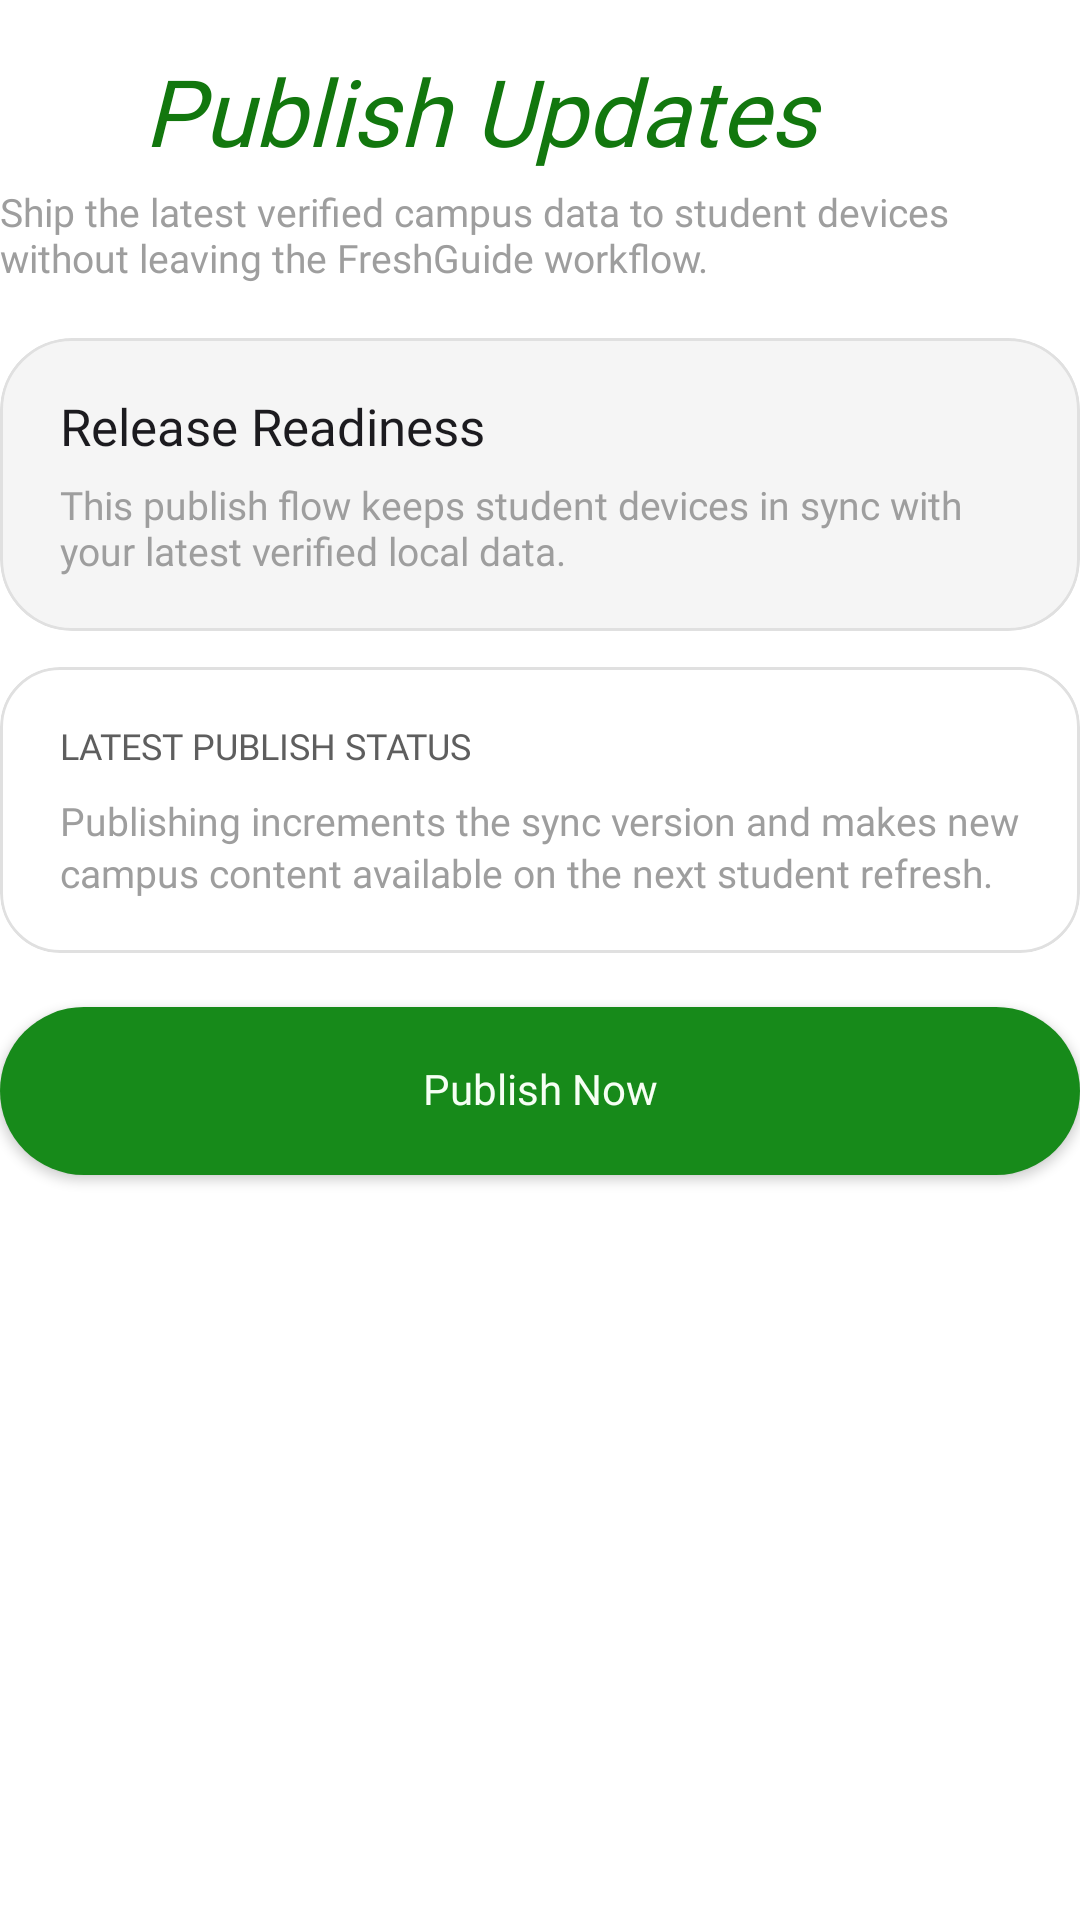

Reconstruct the res/layout file that produces this screen, plus the resources it refers to.
<!-- AndroidManifest.xml: application theme Theme.FreshGuide -->
<!-- res/layout/fragment_admin_publish.xml -->
<?xml version="1.0" encoding="utf-8"?>
<ScrollView xmlns:android="http://schemas.android.com/apk/res/android"
    xmlns:app="http://schemas.android.com/apk/res-auto"
    android:layout_width="match_parent"
    android:layout_height="match_parent"
    android:background="@color/background_default"
    android:fillViewport="true"
    android:overScrollMode="never"
    android:scrollbars="none">

    <LinearLayout
        android:layout_width="match_parent"
        android:layout_height="wrap_content"
        android:orientation="vertical"
        android:paddingStart="@dimen/screen_horizontal_gutter"
        android:paddingTop="16dp"
        android:paddingEnd="@dimen/screen_horizontal_gutter"
        android:paddingBottom="36dp">

        <LinearLayout
            android:layout_width="match_parent"
            android:layout_height="wrap_content"
            android:gravity="center_vertical"
            android:orientation="horizontal">

            <ImageButton
                android:id="@+id/btn_admin_back"
                android:layout_width="40dp"
                android:layout_height="40dp"
                android:background="?attr/selectableItemBackgroundBorderless"
                android:contentDescription="@string/action_back"
                android:padding="8dp"
                android:src="@drawable/ic_arrow_back_24"
                app:tint="@color/text_secondary" />

            <TextView
                style="@style/Style.FreshGuide.Text.AdminPageTitle"
                android:layout_width="0dp"
                android:layout_height="wrap_content"
                android:layout_marginStart="8dp"
                android:layout_weight="1"
                android:text="@string/admin_publish_title" />
        </LinearLayout>

        <TextView
            style="@style/Style.FreshGuide.Text.AdminPageSubtitle"
            android:layout_width="match_parent"
            android:layout_height="wrap_content"
            android:layout_marginTop="4dp"
            android:text="@string/admin_publish_subtitle" />

        <com.google.android.material.card.MaterialCardView
            style="@style/Style.FreshGuide.Card.Highlight"
            android:layout_width="match_parent"
            android:layout_height="wrap_content"
            android:layout_marginTop="18dp">

            <LinearLayout
                android:layout_width="match_parent"
                android:layout_height="wrap_content"
                android:orientation="vertical"
                android:paddingStart="20dp"
                android:paddingTop="18dp"
                android:paddingEnd="20dp"
                android:paddingBottom="18dp">

                <TextView
                    style="@style/Style.FreshGuide.Text.CardTitle"
                    android:layout_width="match_parent"
                    android:layout_height="wrap_content"
                    android:text="Release Readiness"
                    android:textSize="17sp" />

                <TextView
                    style="@style/Style.FreshGuide.Text.CardBody"
                    android:layout_width="match_parent"
                    android:layout_height="wrap_content"
                    android:layout_marginTop="6dp"
                    android:text="This publish flow keeps student devices in sync with your latest verified local data."
                    android:textSize="13sp" />

                <TextView
                    android:id="@+id/tv_publish_status"
                    android:layout_width="match_parent"
                    android:layout_height="wrap_content"
                    android:layout_marginTop="14dp"
                    android:background="@drawable/bg_admin_status_pill"
                    android:gravity="center"
                    android:paddingStart="16dp"
                    android:paddingTop="10dp"
                    android:paddingEnd="16dp"
                    android:paddingBottom="10dp"
                    android:textColor="@color/green_primary"
                    android:textSize="13sp"
                    android:visibility="gone" />
            </LinearLayout>
        </com.google.android.material.card.MaterialCardView>

        <com.google.android.material.card.MaterialCardView
            style="@style/Style.FreshGuide.Card.Section"
            android:layout_width="match_parent"
            android:layout_height="wrap_content"
            android:layout_marginTop="12dp">

            <LinearLayout
                android:layout_width="match_parent"
                android:layout_height="wrap_content"
                android:orientation="vertical"
                android:paddingStart="20dp"
                android:paddingTop="18dp"
                android:paddingEnd="20dp"
                android:paddingBottom="18dp">

                <TextView
                    style="@style/Style.FreshGuide.Text.FieldLabel"
                    android:layout_width="match_parent"
                    android:layout_height="wrap_content"
                    android:text="@string/admin_status_published" />

                <TextView
                    style="@style/Style.FreshGuide.Text.CardBody"
                    android:layout_width="match_parent"
                    android:layout_height="wrap_content"
                    android:layout_marginTop="8dp"
                    android:lineSpacingExtra="2dp"
                    android:text="Publishing increments the sync version and makes new campus content available on the next student refresh."
                    android:textSize="13sp" />
            </LinearLayout>
        </com.google.android.material.card.MaterialCardView>

        <Button
            android:id="@+id/btn_publish"
            style="@style/Style.FreshGuide.Button.Admin.Primary"
            android:layout_width="match_parent"
            android:layout_height="56dp"
            android:layout_marginTop="18dp"
            android:text="Publish Now"
            android:textSize="14sp" />
    </LinearLayout>
</ScrollView>
<!-- resources referenced by this layout -->
<resources>
  <color name="background_default">#FFFFFF</color>
  <color name="green_primary">#12770E</color>
  <color name="text_secondary">#5E5E5E</color>
  <string name="action_back">Back</string>
  <string name="admin_publish_subtitle">Ship the latest verified campus data to student devices without leaving the FreshGuide workflow.</string>
  <string name="admin_publish_title">Publish Updates</string>
  <string name="admin_status_published">Latest publish status</string>
  <style name="Style.FreshGuide.Card.Highlight" parent="Style.FreshGuide.Card.Section">
          <item name="cardBackgroundColor">@color/background_subtle</item>
          <item name="cardCornerRadius">24dp</item>
      </style>
  <style name="Style.FreshGuide.Card.Section" parent="Widget.MaterialComponents.CardView">
          <item name="cardBackgroundColor">@color/background_card</item>
          <item name="cardCornerRadius">20dp</item>
          <item name="cardElevation">0dp</item>
          <item name="strokeColor">@color/border_default</item>
          <item name="strokeWidth">1dp</item>
      </style>
  <style name="Style.FreshGuide.Text.AdminPageSubtitle">
          <item name="android:fontFamily">@font/inter_medium</item>
          <item name="android:textSize">13sp</item>
          <item name="android:textColor">@color/text_hint</item>
      </style>
  <style name="Style.FreshGuide.Text.AdminPageTitle">
          <item name="android:fontFamily">@font/playfair_bold</item>
          <item name="android:textSize">31sp</item>
          <item name="android:textColor">@color/green_primary</item>
          <item name="android:textStyle">italic</item>
      </style>
  <style name="Style.FreshGuide.Text.CardBody">
          <item name="android:fontFamily">@font/inter_regular</item>
          <item name="android:textSize">12sp</item>
          <item name="android:textColor">@color/text_hint</item>
      </style>
  <style name="Style.FreshGuide.Text.CardTitle">
          <item name="android:fontFamily">@font/inter_bold</item>
          <item name="android:textSize">15sp</item>
          <item name="android:textColor">@color/text_primary</item>
      </style>
  <style name="Style.FreshGuide.Text.FieldLabel">
          <item name="android:fontFamily">@font/inter_bold</item>
          <item name="android:textSize">12sp</item>
          <item name="android:textColor">@color/text_secondary</item>
          <item name="android:textAllCaps">true</item>
      </style>
  <style name="Theme.FreshGuide" parent="Base.Theme.FreshGuide" />
  <!-- drawable bg_admin_sheet_primary (drawable) -->
  <?xml version="1.0" encoding="utf-8"?>
  <ripple xmlns:android="http://schemas.android.com/apk/res/android"
      android:color="@color/admin_primary_fill_pressed">
  
      <item>
          <shape android:shape="rectangle">
              <solid android:color="@color/admin_primary_fill" />
              <corners android:radius="32dp" />
          </shape>
      </item>
  
  </ripple>
  <color name="admin_primary_on_fill">#F6FFF4</color>
  <color name="background_subtle">#F5F5F5</color>
  <color name="background_card">#FFFFFF</color>
  <color name="border_default">#E0E0E0</color>
  <color name="text_hint">#9E9E9E</color>
  <color name="text_primary">#1C1B1F</color>
  <style name="Base.Theme.FreshGuide" parent="Theme.Material3.DayNight.NoActionBar">
          <item name="colorPrimary">@color/green_primary</item>
          <item name="colorPrimaryVariant">@color/green_dark</item>
          <item name="colorSecondary">@color/orange_accent</item>
          <item name="android:windowBackground">@color/surface_white</item>
      </style>
  <color name="admin_primary_fill_pressed">#127015</color>
  <color name="admin_primary_fill">#178A1A</color>
  <color name="green_dark">#12770E</color>
  <color name="orange_accent">#FF6D00</color>
  <color name="surface_white">#FFFFFF</color>
</resources>
